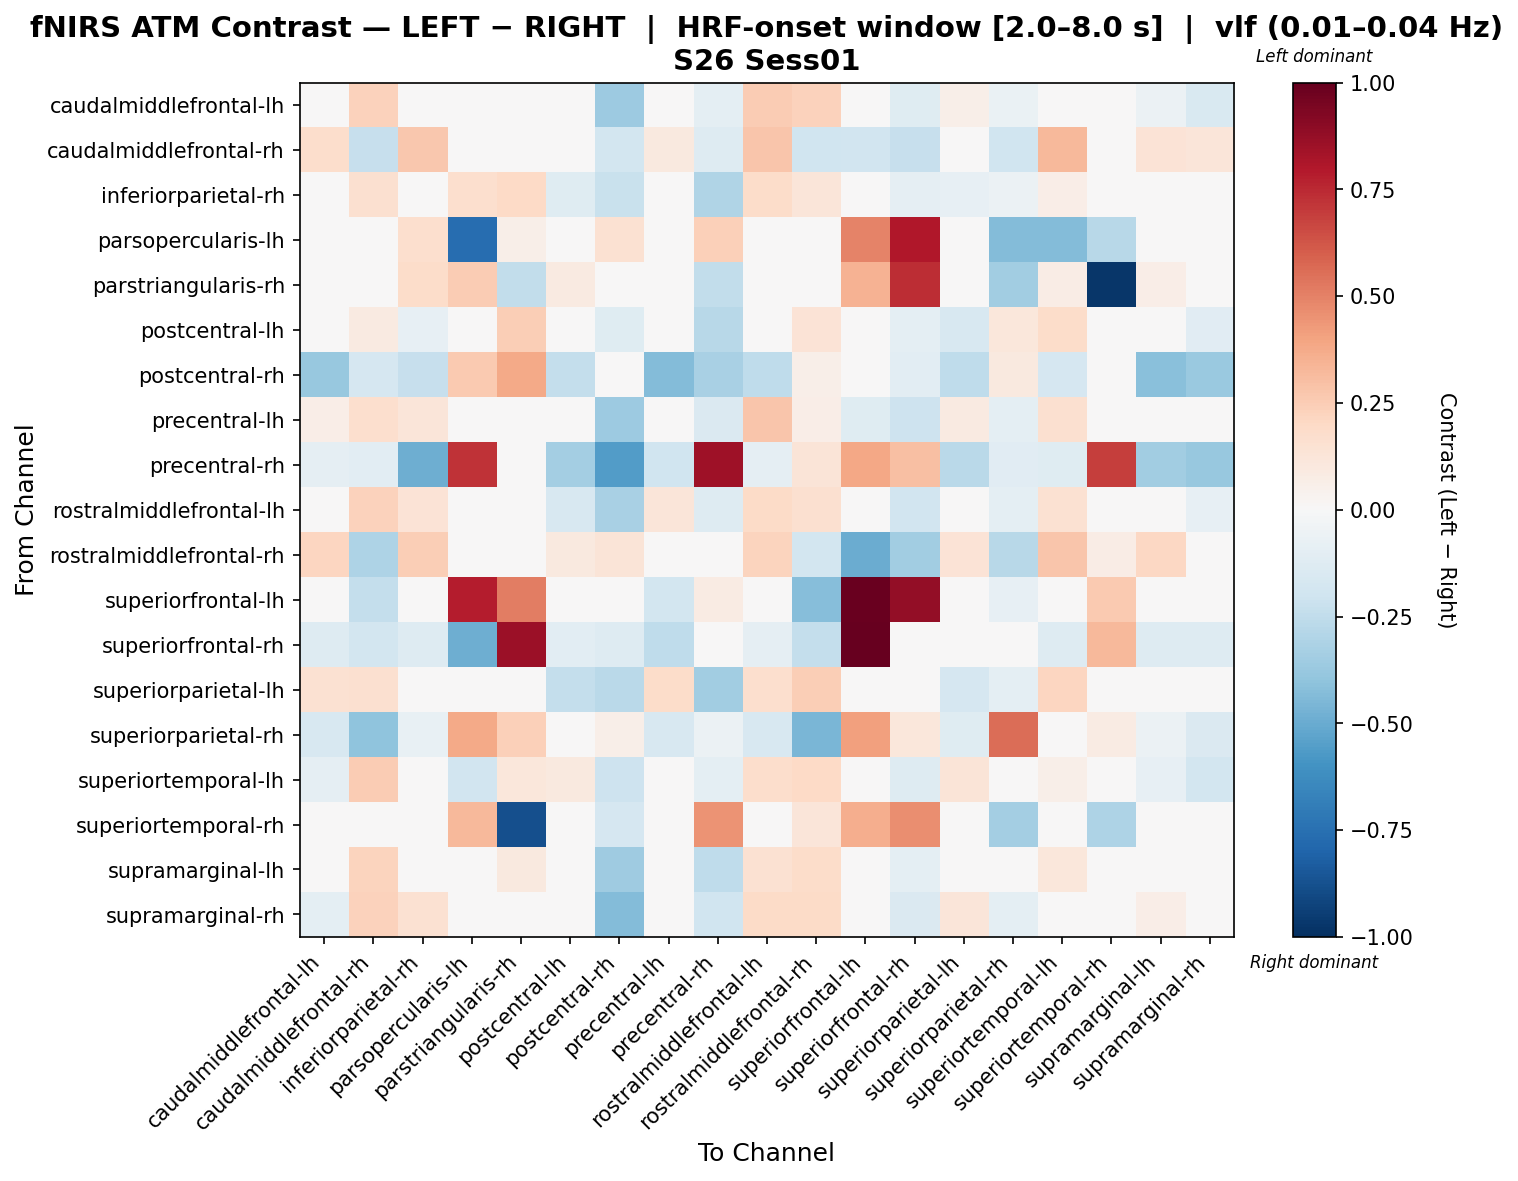

Values plotted in this chart, from the file beside it:
, caudalmiddlefrontal-lh, caudalmiddlefrontal-rh, inferiorparietal-rh, parsopercularis-lh, parstriangularis-rh, postcentral-lh, postcentral-rh, precentral-lh, precentral-rh, rostralmiddlefrontal-lh, rostralmiddlefrontal-rh, superiorfrontal-lh, superiorfrontal-rh, superiorparietal-lh, superiorparietal-rh, superiortemporal-lh, superiortemporal-rh, supramarginal-lh, supramarginal-rh
caudalmiddlefrontal-lh, 0.01777, 0.2343, 0.02513, 0.0, 0.03022, -0.02465, -0.3641, 0.01861, -0.09804, 0.2506, 0.2311, 0.0, -0.1177, 0.05705, -0.06519, 0.01547, 0.0, -0.05555, -0.155
caudalmiddlefrontal-rh, 0.1736, -0.2338, 0.2724, 0.0, 0.0, -0.03355, -0.1837, 0.1004, -0.1274, 0.2772, -0.2001, -0.1914, -0.2335, -0.005325, -0.1967, 0.3281, 0.0, 0.1365, 0.1175
inferiorparietal-rh, 0.03144, 0.1615, 0.008656, 0.1672, 0.1976, -0.1206, -0.2207, 0.0162, -0.3042, 0.1833, 0.1174, 0.0, -0.0912, -0.08218, -0.06111, 0.06268, 0.0, -0.02702, -0.03909
parsopercularis-lh, 0.0, 0.0, 0.169, -0.7646, 0.06134, 0.0, 0.1521, 0.0, 0.2366, 0.0, 0.0, 0.4973, 0.7977, 0.0, -0.4355, -0.4372, -0.2766, 0.0, 0.0
parstriangularis-rh, 0.0, 0.0, 0.1857, 0.256, -0.2481, 0.09285, 0.01407, 0.0, -0.2445, 0.0, 0.0, 0.3448, 0.74, 0.0, -0.3472, 0.07737, -0.969, 0.0669, 0.03095
postcentral-lh, 0.02947, 0.08679, -0.07855, 0.0, 0.2476, -0.04639, -0.1229, 0.04563, -0.2746, 0.02746, 0.134, 0.0, -0.09693, -0.1571, 0.117, 0.1862, 0.0, 0.01576, -0.1133
postcentral-rh, -0.3825, -0.1712, -0.231, 0.2648, 0.3786, -0.2415, 0.03525, -0.4342, -0.3254, -0.2559, 0.05792, 0.0, -0.107, -0.2523, 0.09814, -0.1677, -0.03922, -0.4211, -0.3745
precentral-lh, 0.06557, 0.1678, 0.1213, 0.0, 0.0, -0.003307, -0.3624, 0.007624, -0.1476, 0.2751, 0.06519, -0.1181, -0.2067, 0.08597, -0.09651, 0.1589, 0.0, -0.02615, 0.01335
precentral-rh, -0.08982, -0.1078, -0.4917, 0.7195, 0.03565, -0.3413, -0.5591, -0.1976, 0.844, -0.08982, 0.1296, 0.3904, 0.3006, -0.2694, -0.1168, -0.119, 0.6945, -0.3503, -0.3817
rostralmiddlefrontal-lh, 0.04652, 0.2276, 0.1377, 0.0, 0.0, -0.1569, -0.3234, 0.1183, -0.1284, 0.1882, 0.1594, 0.0, -0.1927, -0.03219, -0.09998, 0.1495, 0.0, -0.01506, -0.07867
rostralmiddlefrontal-rh, 0.2133, -0.3106, 0.2466, 0.0, 0.0, 0.09887, 0.1254, 0.01542, 0.004023, 0.2197, -0.1832, -0.4962, -0.3503, 0.138, -0.2802, 0.2802, 0.07135, 0.2049, 0.00262
superiorfrontal-lh, 0.0, -0.2414, 0.0, 0.7853, 0.5117, 0.0, 0.0, -0.1873, 0.08051, 0.0, -0.4281, 0.9861, 0.8801, 0.0, -0.08246, 0.0, 0.2642, 0.0, 0.0
superiorfrontal-rh, -0.1275, -0.1822, -0.1275, -0.485, 0.8566, -0.1093, -0.1275, -0.2551, 0.0111, -0.09109, -0.2368, 1.0, -0.04594, -0.01822, 0.0, -0.1275, 0.3211, -0.1275, -0.1275
superiorparietal-lh, 0.1516, 0.1626, -0.007573, 0.0, 0.0, -0.239, -0.2683, 0.1809, -0.344, 0.1643, 0.2457, 0.0, -0.04587, -0.1643, -0.09943, 0.2148, 0.0, 0.008033, 0.04041
superiorparietal-rh, -0.1584, -0.404, -0.07731, 0.3805, 0.2347, 0.003812, 0.05539, -0.1584, -0.05658, -0.1584, -0.4605, 0.4098, 0.1168, -0.1245, 0.5595, -0.03454, 0.08091, -0.06158, -0.1471
superiortemporal-lh, -0.09127, 0.256, 0.002755, -0.1943, 0.1133, 0.0945, -0.209, -0.0373, -0.1005, 0.1727, 0.1989, 0.0, -0.1295, 0.1292, 0.0004151, 0.05854, 0.0, -0.08105, -0.1835
superiortemporal-rh, 0.0, 0.0, 0.0, 0.324, -0.8785, 0.0, -0.1647, 0.0, 0.4492, 0.0, 0.1223, 0.3649, 0.4642, 0.0, -0.3389, 0.0, -0.3096, -0.03293, 0.0
supramarginal-lh, -0.02207, 0.2231, 0.04086, 0.0, 0.09688, -0.03507, -0.3536, -0.009051, -0.2558, 0.1535, 0.1871, 0.0, -0.09755, 0.008778, -0.01797, 0.112, -0.01481, 0.01533, -0.03174
supramarginal-rh, -0.09422, 0.2317, 0.153, 0.0, 0.02088, -0.0453, -0.4298, -0.02028, -0.2017, 0.1911, 0.1943, 0.0, -0.1454, 0.1187, -0.09514, 0.03109, 0.0, 0.06736, 0.02368
